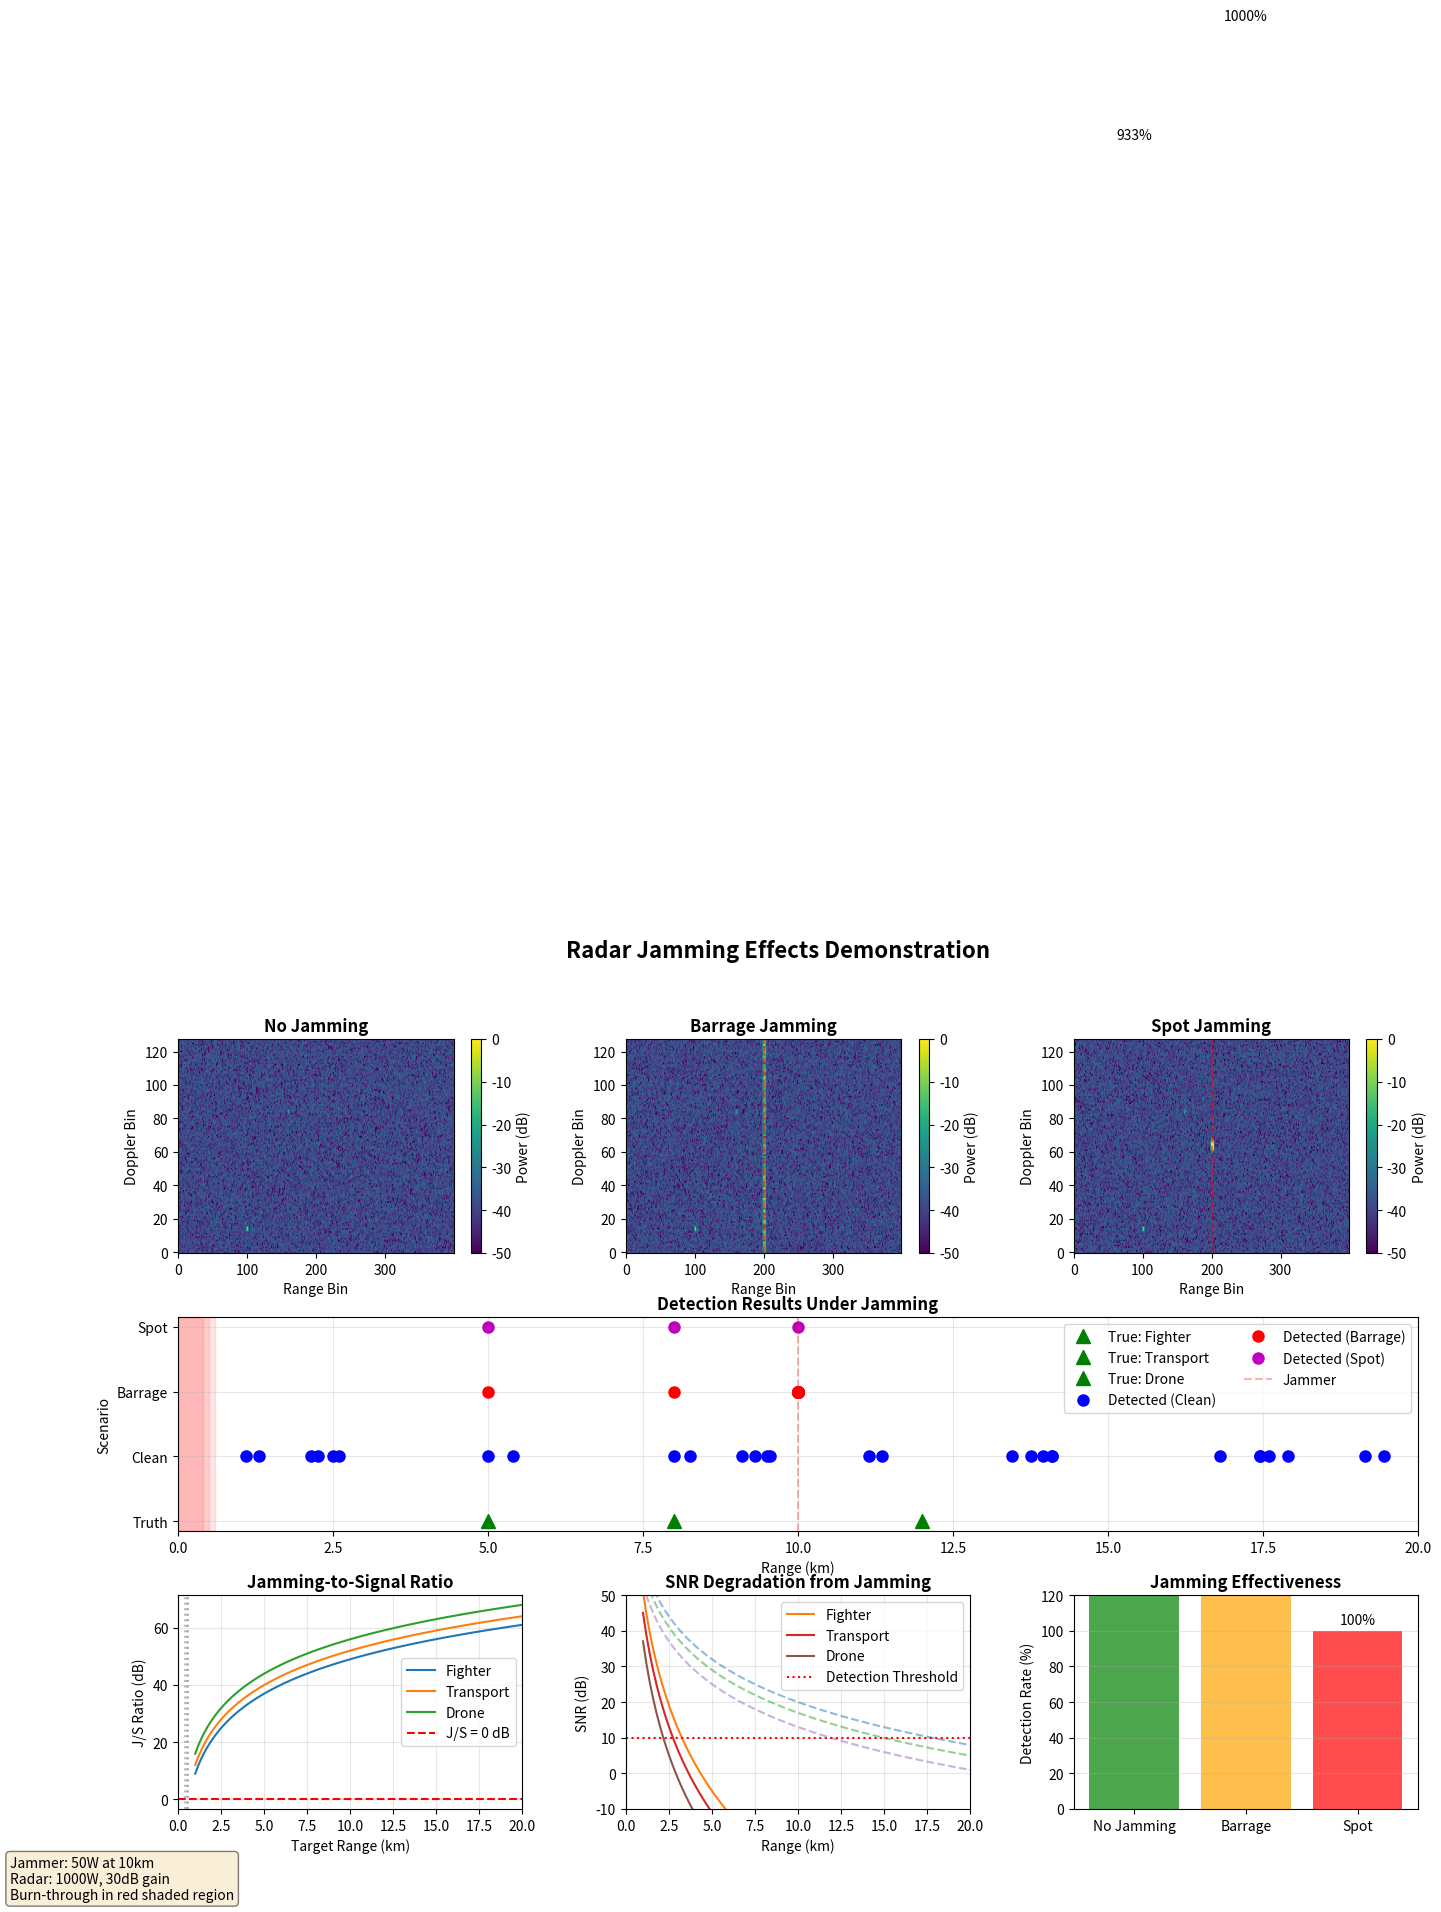

Write Python code to recreate this figure.
#!/usr/bin/env python3
"""
Basic Radar Jamming Demonstration
Shows how noise jamming affects radar detection and tracking
"""

import numpy as np
import matplotlib.pyplot as plt
from matplotlib.patches import Circle, Rectangle
from matplotlib.gridspec import GridSpec
import warnings
warnings.filterwarnings('ignore')


class Jammer:
    """Simple noise jammer model"""
    
    def __init__(self, range_m, velocity_ms=0, power_w=100, jamming_type='barrage', bandwidth_hz=1e6):
        """
        Initialize jammer
        
        Args:
            range_m: Jammer range from radar (meters)
            velocity_ms: Jammer velocity (m/s)
            power_w: Jamming power (watts)
            jamming_type: 'barrage' or 'spot'
            bandwidth_hz: Jamming bandwidth (Hz)
        """
        self.range = range_m
        self.velocity = velocity_ms
        self.power = power_w
        self.type = jamming_type
        self.bandwidth = bandwidth_hz
        self.antenna_gain = 10  # dB - omnidirectional
        
    def calculate_jsr(self, radar_range, target_rcs, radar_power=1000, radar_gain=30):
        """
        Calculate Jamming-to-Signal Ratio
        
        J/S = (P_j * G_j * R_t^2) / (P_r * G_r * σ * R_j^2)
        
        Args:
            radar_range: Range from radar to target (m)
            target_rcs: Target RCS (m^2)
            radar_power: Radar transmit power (W)
            radar_gain: Radar antenna gain (dB)
            
        Returns:
            J/S ratio in dB
        """
        # Convert gains from dB
        g_j = 10**(self.antenna_gain / 10)
        g_r = 10**(radar_gain / 10)
        
        # One-way jamming vs two-way radar
        j_power = self.power * g_j / (4 * np.pi * self.range**2)
        s_power = radar_power * g_r * target_rcs / ((4 * np.pi)**3 * radar_range**4)
        
        jsr_linear = j_power / s_power
        return 10 * np.log10(jsr_linear)
    
    def burn_through_range(self, target_rcs, radar_power=1000, radar_gain=30):
        """
        Calculate burn-through range where SNR overcomes jamming
        
        Args:
            target_rcs: Target RCS (m^2)
            radar_power: Radar power (W)
            radar_gain: Radar gain (dB)
            
        Returns:
            Burn-through range in meters
        """
        g_j = 10**(self.antenna_gain / 10)
        g_r = 10**(radar_gain / 10)
        
        # Burn-through occurs when J/S = 0 dB (unity)
        # R_bt^4 = (P_r * G_r * σ * R_j^2) / (P_j * G_j * (4π)^2)
        numerator = radar_power * g_r * target_rcs * self.range**2
        denominator = self.power * g_j * (4 * np.pi)**2
        
        r_bt = (numerator / denominator)**(0.25)
        return r_bt


class JammedRadarSimulator:
    """Radar simulator with jamming capability"""
    
    def __init__(self, max_range=20e3, range_resolution=50, velocity_resolution=1.0):
        self.max_range = max_range
        self.range_resolution = range_resolution
        self.velocity_resolution = velocity_resolution
        self.n_range_bins = int(max_range / range_resolution)
        self.n_doppler_bins = 128
        self.noise_floor = -40  # dBm
        self.detection_threshold = 10  # dB above noise
        self.radar_power = 1000  # W
        self.radar_gain = 30  # dB
        
    def generate_range_doppler_map(self, targets, jammer=None):
        """Generate range-Doppler map with optional jamming"""
        
        # Create thermal noise floor
        rd_map = (np.random.randn(self.n_range_bins, self.n_doppler_bins) + 
                  1j * np.random.randn(self.n_range_bins, self.n_doppler_bins))
        rd_map *= 10**(self.noise_floor/20)
        
        # Add targets
        for target in targets:
            range_bin = int(target['range'] / self.range_resolution)
            
            # Handle velocity as scalar or vector
            if isinstance(target['velocity'], list):
                # Use radial component (first element for approaching/receding)
                radial_velocity = target['velocity'][0] if len(target['velocity']) > 0 else 0
            else:
                radial_velocity = target['velocity']
            
            doppler_bin = int(radial_velocity / self.velocity_resolution) + self.n_doppler_bins // 2
            
            if 0 <= range_bin < self.n_range_bins and 0 <= doppler_bin < self.n_doppler_bins:
                # Calculate target SNR
                snr = self.calculate_snr(target['range'], target['rcs'])
                signal_power = 10**((self.noise_floor + snr) / 20)
                
                # Add target signal with some spread
                for dr in range(-1, 2):
                    for dv in range(-1, 2):
                        r_idx = range_bin + dr
                        v_idx = doppler_bin + dv
                        if 0 <= r_idx < self.n_range_bins and 0 <= v_idx < self.n_doppler_bins:
                            weight = np.exp(-(dr**2 + dv**2) / 2)
                            rd_map[r_idx, v_idx] += signal_power * weight * np.exp(1j * np.random.uniform(0, 2*np.pi))
        
        # Add jamming if present
        if jammer is not None:
            rd_map = self.add_jamming(rd_map, jammer)
        
        return np.abs(rd_map)**2
    
    def add_jamming(self, rd_map, jammer):
        """Add jamming signal to range-Doppler map"""
        
        jammer_range_bin = int(jammer.range / self.range_resolution)
        
        # Handle jammer velocity as scalar or vector
        if isinstance(jammer.velocity, list):
            jammer_vel = jammer.velocity[0] if len(jammer.velocity) > 0 else 0
        else:
            jammer_vel = jammer.velocity
        
        jammer_doppler_bin = int(jammer_vel / self.velocity_resolution) + self.n_doppler_bins // 2
        
        if 0 <= jammer_range_bin < self.n_range_bins:
            # Calculate jamming power at radar
            # One-way propagation for jammer
            range_loss_db = 20 * np.log10(jammer.range / 1000)  # ref at 1km
            jammer_gain_db = jammer.antenna_gain
            received_jam_power_dbm = 10 * np.log10(jammer.power * 1000) - range_loss_db + jammer_gain_db - 30
            jam_power_linear = 10**(received_jam_power_dbm / 20)
            
            if jammer.type == 'barrage':
                # Spread jamming power across all Doppler bins
                jam_signal = jam_power_linear * (np.random.randn(self.n_doppler_bins) + 
                                                  1j * np.random.randn(self.n_doppler_bins))
                jam_signal /= np.sqrt(self.n_doppler_bins)  # Normalize power distribution
                
                # Add to multiple range bins for range extent
                for dr in range(-2, 3):
                    r_idx = jammer_range_bin + dr
                    if 0 <= r_idx < self.n_range_bins:
                        weight = np.exp(-dr**2 / 4)
                        rd_map[r_idx, :] += weight * jam_signal
                        
            elif jammer.type == 'spot':
                # Concentrate jamming in specific Doppler bins
                if 0 <= jammer_doppler_bin < self.n_doppler_bins:
                    spot_width = 5  # bins
                    for dr in range(-2, 3):
                        r_idx = jammer_range_bin + dr
                        if 0 <= r_idx < self.n_range_bins:
                            for dv in range(-spot_width, spot_width + 1):
                                v_idx = jammer_doppler_bin + dv
                                if 0 <= v_idx < self.n_doppler_bins:
                                    range_weight = np.exp(-dr**2 / 4)
                                    doppler_weight = np.exp(-dv**2 / (2 * (spot_width/3)**2))
                                    jam_signal = jam_power_linear * range_weight * doppler_weight
                                    jam_signal *= (np.random.randn() + 1j * np.random.randn()) / np.sqrt(2)
                                    rd_map[r_idx, v_idx] += jam_signal
        
        return rd_map
    
    def calculate_snr(self, range_m, rcs):
        """Calculate SNR using radar equation"""
        reference_snr = 40  # dB at 1km with RCS=1m²
        range_loss = 40 * np.log10(range_m / 1000)  # R^4 law
        rcs_gain = 10 * np.log10(rcs)
        return reference_snr - range_loss + rcs_gain
    
    def detect_targets(self, rd_map, jammer=None):
        """CFAR detection with jamming awareness"""
        detections = []
        power_db = 10 * np.log10(rd_map + 1e-10)
        
        # Estimate noise floor (may be elevated by jamming)
        noise_estimate = np.median(power_db)
        
        # Adaptive threshold
        if jammer is not None:
            # Increase threshold in presence of jamming
            threshold = noise_estimate + self.detection_threshold + 3  # Extra 3dB margin
        else:
            threshold = noise_estimate + self.detection_threshold
        
        # CFAR detection
        for r in range(10, self.n_range_bins - 10):
            for d in range(10, self.n_doppler_bins - 10):
                # Local peak detection
                local_region = power_db[r-2:r+3, d-2:d+3]
                if power_db[r, d] >= threshold and power_db[r, d] == np.max(local_region):
                    range_m = r * self.range_resolution
                    velocity = (d - self.n_doppler_bins // 2) * self.velocity_resolution
                    snr = power_db[r, d] - noise_estimate
                    
                    # Check if this might be jamming
                    is_jamming = False
                    if jammer is not None:
                        jammer_range_bin = int(jammer.range / self.range_resolution)
                        if abs(r - jammer_range_bin) < 5:  # Near jammer location
                            if jammer.type == 'barrage':
                                is_jamming = True  # Likely false alarm from jamming
                    
                    if not is_jamming or snr > 20:  # High SNR might be real target
                        detections.append({
                            'range': range_m,
                            'velocity': velocity,
                            'snr': snr,
                            'range_std': self.range_resolution / np.sqrt(10**(snr/10)),
                            'velocity_std': self.velocity_resolution / np.sqrt(10**(snr/10))
                        })
        
        return detections


def run_jamming_demonstration():
    """Main demonstration of jamming effects"""
    
    print("=" * 70)
    print("BASIC RADAR JAMMING DEMONSTRATION")
    print("=" * 70)
    
    # Initialize radar
    radar = JammedRadarSimulator()
    
    # Create targets
    targets = [
        {'range': 5000, 'velocity': -50, 'rcs': 100, 'name': 'Fighter'},
        {'range': 8000, 'velocity': 20, 'rcs': 50, 'name': 'Transport'},
        {'range': 12000, 'velocity': -30, 'rcs': 20, 'name': 'Drone'},
    ]
    
    # Create jammer
    jammer_barrage = Jammer(range_m=10000, velocity_ms=0, power_w=50, jamming_type='barrage')
    jammer_spot = Jammer(range_m=10000, velocity_ms=0, power_w=50, jamming_type='spot')
    
    print("\nTargets:")
    for t in targets:
        print(f"  {t['name']}: R={t['range']/1000:.1f}km, V={t['velocity']}m/s, RCS={t['rcs']}m²")
    
    print(f"\nJammer: R={jammer_barrage.range/1000:.1f}km, P={jammer_barrage.power}W")
    
    # Calculate burn-through ranges
    print("\nBurn-through Ranges:")
    for t in targets:
        r_bt = jammer_barrage.burn_through_range(t['rcs'])
        print(f"  {t['name']}: {r_bt/1000:.1f}km")
    
    # Generate range-Doppler maps
    print("\nGenerating range-Doppler maps...")
    rd_clean = radar.generate_range_doppler_map(targets, jammer=None)
    rd_barrage = radar.generate_range_doppler_map(targets, jammer=jammer_barrage)
    rd_spot = radar.generate_range_doppler_map(targets, jammer=jammer_spot)
    
    # Detect targets
    det_clean = radar.detect_targets(rd_clean)
    det_barrage = radar.detect_targets(rd_barrage, jammer=jammer_barrage)
    det_spot = radar.detect_targets(rd_spot, jammer=jammer_spot)
    
    print(f"\nDetection Results:")
    print(f"  No Jamming: {len(det_clean)} detections")
    print(f"  Barrage Jamming: {len(det_barrage)} detections")
    print(f"  Spot Jamming: {len(det_spot)} detections")
    
    # Create visualization
    create_jamming_visualization(radar, targets, jammer_barrage, 
                                rd_clean, rd_barrage, rd_spot,
                                det_clean, det_barrage, det_spot)
    
    print("\n" + "=" * 70)
    print("Demonstration complete! See 'basic_jamming_demo.png'")
    print("=" * 70)


def create_jamming_visualization(radar, targets, jammer, 
                                rd_clean, rd_barrage, rd_spot,
                                det_clean, det_barrage, det_spot):
    """Create comprehensive jamming visualization"""
    
    fig = plt.figure(figsize=(16, 10))
    gs = GridSpec(3, 3, figure=fig, hspace=0.3, wspace=0.3)
    
    # Convert to dB for display
    rd_clean_db = 10 * np.log10(rd_clean + 1e-10)
    rd_barrage_db = 10 * np.log10(rd_barrage + 1e-10)
    rd_spot_db = 10 * np.log10(rd_spot + 1e-10)
    
    vmin, vmax = -50, 0
    
    # 1. Clean Range-Doppler
    ax1 = fig.add_subplot(gs[0, 0])
    im1 = ax1.imshow(rd_clean_db.T, aspect='auto', origin='lower',
                     cmap='viridis', vmin=vmin, vmax=vmax)
    ax1.set_title('No Jamming', fontweight='bold')
    ax1.set_xlabel('Range Bin')
    ax1.set_ylabel('Doppler Bin')
    plt.colorbar(im1, ax=ax1, label='Power (dB)')
    
    # 2. Barrage Jamming
    ax2 = fig.add_subplot(gs[0, 1])
    im2 = ax2.imshow(rd_barrage_db.T, aspect='auto', origin='lower',
                     cmap='viridis', vmin=vmin, vmax=vmax)
    ax2.set_title('Barrage Jamming', fontweight='bold')
    ax2.set_xlabel('Range Bin')
    ax2.set_ylabel('Doppler Bin')
    plt.colorbar(im2, ax=ax2, label='Power (dB)')
    
    # Mark jammer location
    jammer_bin = int(jammer.range / radar.range_resolution)
    ax2.axvline(x=jammer_bin, color='red', linestyle='--', alpha=0.5, label='Jammer')
    
    # 3. Spot Jamming
    ax3 = fig.add_subplot(gs[0, 2])
    im3 = ax3.imshow(rd_spot_db.T, aspect='auto', origin='lower',
                     cmap='viridis', vmin=vmin, vmax=vmax)
    ax3.set_title('Spot Jamming', fontweight='bold')
    ax3.set_xlabel('Range Bin')
    ax3.set_ylabel('Doppler Bin')
    plt.colorbar(im3, ax=ax3, label='Power (dB)')
    ax3.axvline(x=jammer_bin, color='red', linestyle='--', alpha=0.5)
    
    # 4. Detection Comparison
    ax4 = fig.add_subplot(gs[1, :])
    
    # Plot true targets
    for t in targets:
        ax4.plot(t['range']/1000, 0, 'g^', markersize=10, label=f"True: {t['name']}")
    
    # Plot detections
    if det_clean:
        ranges_clean = [d['range']/1000 for d in det_clean]
        ax4.plot(ranges_clean, [1]*len(ranges_clean), 'bo', markersize=8, label='Detected (Clean)')
    
    if det_barrage:
        ranges_barrage = [d['range']/1000 for d in det_barrage]
        ax4.plot(ranges_barrage, [2]*len(ranges_barrage), 'ro', markersize=8, label='Detected (Barrage)')
    
    if det_spot:
        ranges_spot = [d['range']/1000 for d in det_spot]
        ax4.plot(ranges_spot, [3]*len(ranges_spot), 'mo', markersize=8, label='Detected (Spot)')
    
    # Mark jammer
    ax4.axvline(x=jammer.range/1000, color='red', linestyle='--', alpha=0.3, label='Jammer')
    
    # Mark burn-through ranges
    for t in targets:
        r_bt = jammer.burn_through_range(t['rcs']) / 1000
        ax4.axvspan(0, r_bt, alpha=0.1, color='red')
    
    ax4.set_xlabel('Range (km)')
    ax4.set_ylabel('Scenario')
    ax4.set_yticks([0, 1, 2, 3])
    ax4.set_yticklabels(['Truth', 'Clean', 'Barrage', 'Spot'])
    ax4.set_title('Detection Results Under Jamming', fontweight='bold')
    ax4.legend(loc='upper right', ncol=2)
    ax4.grid(True, alpha=0.3)
    ax4.set_xlim([0, 20])
    
    # 5. J/S Ratio Analysis
    ax5 = fig.add_subplot(gs[2, 0])
    
    ranges_km = np.linspace(1, 20, 100)
    for t in targets:
        jsr_values = []
        for r in ranges_km * 1000:
            t_temp = {'range': r, 'rcs': t['rcs']}
            jsr = jammer.calculate_jsr(r, t['rcs'])
            jsr_values.append(jsr)
        
        ax5.plot(ranges_km, jsr_values, label=t['name'])
        
        # Mark burn-through
        r_bt = jammer.burn_through_range(t['rcs']) / 1000
        ax5.axvline(x=r_bt, color='gray', linestyle=':', alpha=0.5)
    
    ax5.axhline(y=0, color='red', linestyle='--', label='J/S = 0 dB')
    ax5.set_xlabel('Target Range (km)')
    ax5.set_ylabel('J/S Ratio (dB)')
    ax5.set_title('Jamming-to-Signal Ratio', fontweight='bold')
    ax5.legend()
    ax5.grid(True, alpha=0.3)
    ax5.set_xlim([0, 20])
    
    # 6. SNR Degradation
    ax6 = fig.add_subplot(gs[2, 1])
    
    # Calculate SNR with and without jamming
    ranges_km = np.linspace(1, 20, 100)
    for t in targets:
        snr_clean = []
        snr_jammed = []
        
        for r in ranges_km * 1000:
            # Clean SNR
            snr = radar.calculate_snr(r, t['rcs'])
            snr_clean.append(snr)
            
            # Effective SNR with jamming
            jsr = jammer.calculate_jsr(r, t['rcs'])
            snr_eff = snr - max(0, jsr)  # Simplified model
            snr_jammed.append(snr_eff)
        
        ax6.plot(ranges_km, snr_clean, '--', alpha=0.5)
        ax6.plot(ranges_km, snr_jammed, '-', label=t['name'])
    
    ax6.axhline(y=10, color='red', linestyle=':', label='Detection Threshold')
    ax6.set_xlabel('Range (km)')
    ax6.set_ylabel('SNR (dB)')
    ax6.set_title('SNR Degradation from Jamming', fontweight='bold')
    ax6.legend()
    ax6.grid(True, alpha=0.3)
    ax6.set_xlim([0, 20])
    ax6.set_ylim([-10, 50])
    
    # 7. Jamming Effectiveness Summary
    ax7 = fig.add_subplot(gs[2, 2])
    
    # Bar chart of detection rates
    scenarios = ['No Jamming', 'Barrage', 'Spot']
    detected = [len(det_clean), len(det_barrage), len(det_spot)]
    total = len(targets)
    detection_rate = [d/total * 100 for d in detected]
    
    colors = ['green', 'orange', 'red']
    bars = ax7.bar(scenarios, detection_rate, color=colors, alpha=0.7)
    
    # Add value labels
    for bar, rate in zip(bars, detection_rate):
        height = bar.get_height()
        ax7.text(bar.get_x() + bar.get_width()/2., height + 2,
                f'{rate:.0f}%', ha='center', va='bottom')
    
    ax7.set_ylabel('Detection Rate (%)')
    ax7.set_title('Jamming Effectiveness', fontweight='bold')
    ax7.set_ylim([0, 120])
    ax7.grid(True, alpha=0.3, axis='y')
    
    # Main title
    fig.suptitle('Radar Jamming Effects Demonstration', fontsize=16, fontweight='bold')
    
    # Add info box
    info_text = (f"Jammer: {jammer.power}W at {jammer.range/1000:.0f}km\n"
                f"Radar: {radar.radar_power}W, {radar.radar_gain}dB gain\n"
                f"Burn-through in red shaded region")
    fig.text(0.02, 0.02, info_text, fontsize=10,
            bbox=dict(boxstyle='round', facecolor='wheat', alpha=0.5))
    
    plt.tight_layout()
    plt.savefig('basic_jamming_demo.png', dpi=150, bbox_inches='tight')
    
    return fig


if __name__ == "__main__":
    run_jamming_demonstration()
    plt.show()